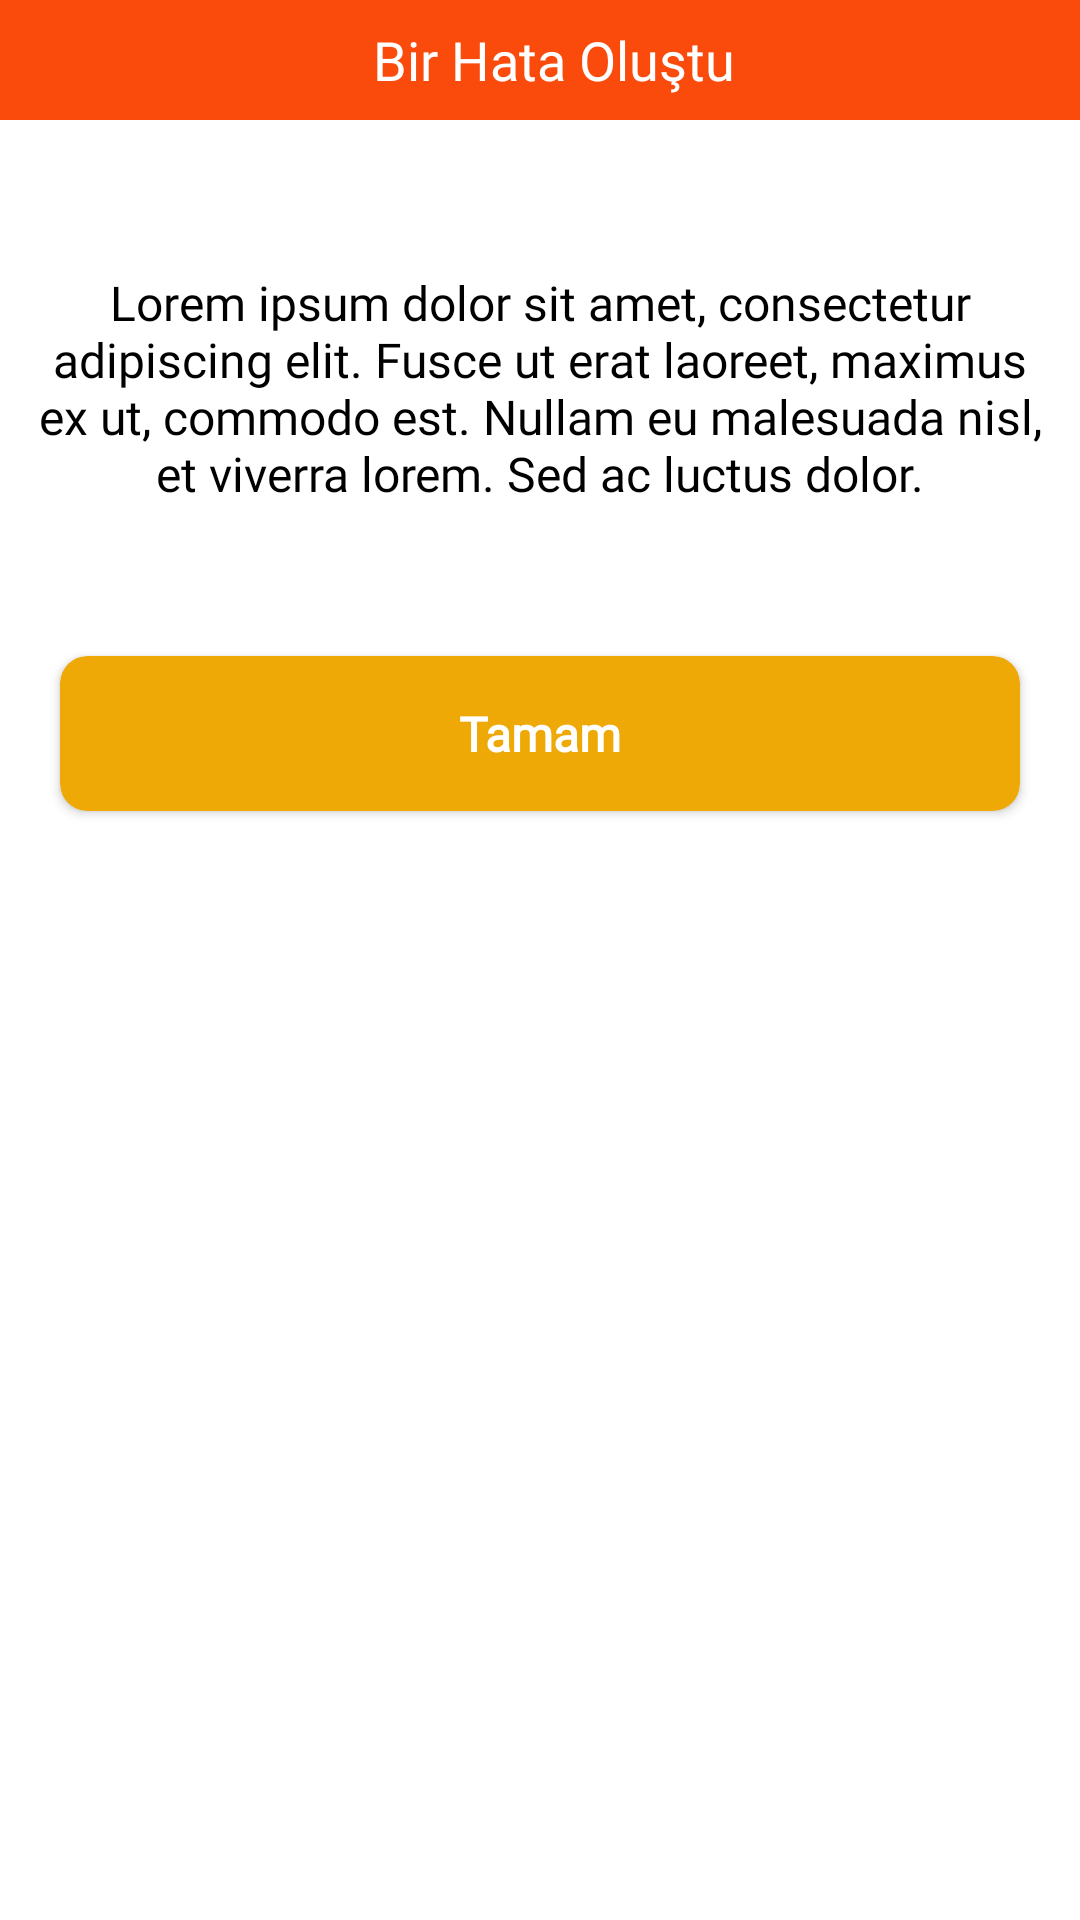

Android layout source for this screen:
<!-- AndroidManifest.xml: application theme Theme.BankApp -->
<!-- res/layout/fragment_error_dialog.xml -->
<?xml version="1.0" encoding="utf-8"?>
<FrameLayout xmlns:android="http://schemas.android.com/apk/res/android"
    xmlns:tools="http://schemas.android.com/tools"
    android:layout_width="match_parent"
    android:layout_height="match_parent"
    xmlns:app="http://schemas.android.com/apk/res-auto"
    tools:context=".common.ErrorDialog">

    <LinearLayout
        android:gravity="center"
        android:layout_width="match_parent"
        android:layout_height="wrap_content"
        android:orientation="vertical"
        tools:ignore="UselessParent">
        <LinearLayout
            android:paddingVertical="5dp"
            android:background="@color/primary_color"
            android:layout_width="match_parent"
            android:orientation="horizontal"
            android:layout_height="wrap_content">
            <ImageView
                android:id="@+id/errorImg"
                android:layout_marginStart="10dp"
                android:layout_width="0dp"
                android:layout_weight="1"
                android:layout_height="30dp"
                android:src="@drawable/ic_baseline_error_24"
                app:tint="@color/white"
                tools:ignore="ContentDescription" />
            <TextView
                android:layout_weight="6"
                android:gravity="center"
                android:id="@+id/errorTitle"
                android:layout_width="0dp"
                android:layout_height="wrap_content"
                android:text="@string/an_error_occured"
                android:fontFamily="@font/quicksand_bold"
                android:textColor="@color/white"
                android:layout_gravity="center"
                android:textSize="18sp"
                />
            <View
                android:layout_width="0dp"
                android:layout_height="1dp"
                android:layout_weight="1"/>
        </LinearLayout>

        <TextView
            android:textSize="16sp"
            android:layout_marginVertical="50dp"
            android:gravity="center"
            android:id="@+id/errorContent"
            android:layout_marginHorizontal="10dp"
            android:layout_width="wrap_content"
            android:layout_height="wrap_content"
            android:text="@string/lorem"
            android:fontFamily="@font/quicksand_bold"
            android:textColor="@color/black"
            android:layout_gravity="center"
            />
        <androidx.cardview.widget.CardView
            android:layout_width="match_parent"
            android:layout_height="wrap_content"
            app:cardCornerRadius="9dp"
            android:id="@+id/okBtn"
            app:cardBackgroundColor="@color/secondary_color"
            android:layout_marginHorizontal="20dp"
            android:layout_marginBottom="20dp"
            >
            <TextView
                android:fontFamily="@font/quicksand_bold"
                android:layout_width="match_parent"
                android:layout_height="wrap_content"
                android:text="@string/okey"
                android:gravity="center"
                android:textColor="@color/white"
                android:textStyle="bold"
                android:paddingVertical="15dp"
                android:textSize="16sp"/>

        </androidx.cardview.widget.CardView>





    </LinearLayout>

</FrameLayout>
<!-- resources referenced by this layout -->
<resources>
  <color name="black">#FF000000</color>
  <color name="primary_color">#FA4A0C</color>
  <color name="secondary_color">#EEA907</color>
  <color name="white">#FFFFFFFF</color>
  <string name="an_error_occured">Bir Hata Oluştu</string>
  <string name="lorem">Lorem ipsum dolor sit amet, consectetur adipiscing elit. Fusce ut erat laoreet, maximus ex ut, commodo est. Nullam eu malesuada nisl, et viverra lorem. Sed ac luctus dolor.</string>
  <string name="okey">Tamam</string>
  <style name="Theme.BankApp" parent="Theme.MaterialComponents.DayNight.NoActionBar">
          
          <item name="colorPrimary">@color/secondary_color</item>
          <item name="colorPrimaryVariant">@color/variant_color</item>
          <item name="colorOnPrimary">@color/white</item>
          
          <item name="colorSecondary">@color/orange_primary</item>
          <item name="colorSecondaryVariant">@color/orange_secondary</item>
          <item name="colorOnSecondary">@color/black</item>
          
          <item name="android:statusBarColor">?attr/colorPrimaryVariant</item>
          
      </style>
  <color name="variant_color">#FA4A0D</color>
  <color name="orange_primary">#FA4A0C</color>
  <color name="orange_secondary">#EEA907</color>
</resources>
